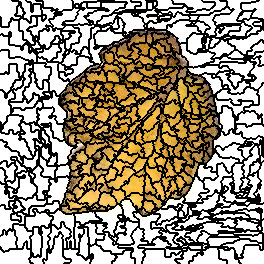

Data behind this chart, as committed beside it:
0, 0, 0, 0, 0, 0, 0, 0, 0, 0, 0, 0, 10, 10, 10, 10, 10, 10, 10, 10, 10, 10, 10, 10
0, 0, 0, 0, 0, 0, 0, 0, 0, 0, 0, 0, 0, 0, 0, 0, 0, 0, 0, 10, 10, 10, 10, 10
0, 0, 0, 0, 0, 0, 0, 0, 0, 0, 0, 0, 0, 0, 0, 0, 0, 0, 0, 18, 18, 10, 10, 10
0, 0, 0, 0, 0, 0, 0, 0, 0, 0, 0, 0, 0, 0, 0, 0, 0, 0, 0, 18, 18, 10, 10, 10
0, 0, 0, 0, 0, 0, 0, 0, 0, 0, 0, 0, 0, 0, 0, 0, 0, 0, 0, 18, 18, 10, 10, 10
0, 0, 0, 0, 0, 0, 0, 0, 0, 0, 0, 0, 0, 0, 0, 0, 0, 0, 0, 18, 18, 10, 10, 10
0, 0, 0, 0, 0, 0, 0, 0, 0, 0, 0, 0, 0, 0, 0, 0, 0, 18, 18, 18, 18, 10, 10, 10
0, 0, 0, 0, 0, 0, 0, 0, 0, 0, 0, 0, 0, 0, 0, 0, 0, 18, 18, 18, 18, 10, 10, 10
0, 0, 0, 0, 0, 0, 0, 0, 0, 0, 0, 0, 0, 0, 0, 0, 0, 18, 18, 18, 18, 18, 18, 10
0, 0, 0, 0, 0, 0, 0, 0, 0, 0, 0, 0, 0, 0, 0, 0, 0, 18, 18, 18, 18, 18, 18, 10
0, 0, 0, 0, 0, 0, 0, 0, 0, 0, 0, 0, 0, 0, 0, 0, 0, 18, 18, 18, 18, 18, 18, 10
0, 0, 0, 0, 0, 0, 0, 0, 0, 0, 0, 0, 0, 0, 0, 0, 0, 18, 18, 18, 18, 18, 18, 10
0, 0, 0, 0, 0, 0, 0, 0, 0, 0, 0, 0, 0, 0, 0, 0, 0, 18, 18, 18, 18, 18, 18, 18
0, 0, 0, 0, 0, 0, 0, 0, 0, 0, 0, 0, 0, 0, 0, 0, 0, 18, 18, 18, 18, 18, 18, 18
0, 0, 0, 0, 0, 0, 0, 0, 0, 0, 0, 0, 0, 0, 0, 18, 18, 18, 18, 18, 18, 18, 18, 10
0, 0, 0, 0, 0, 0, 0, 0, 0, 0, 0, 0, 0, 0, 0, 18, 18, 18, 18, 18, 18, 18, 18, 10
0, 0, 0, 0, 0, 0, 0, 0, 0, 0, 0, 0, 0, 0, 0, 0, 0, 0, 0, 0, 0, 18, 18, 10
19, 0, 0, 0, 0, 0, 0, 0, 0, 0, 0, 0, 0, 0, 0, 0, 0, 0, 0, 0, 0, 18, 18, 10
19, 0, 0, 0, 0, 0, 0, 0, 0, 0, 0, 19, 19, 0, 0, 0, 0, 0, 0, 0, 0, 18, 18, 10
19, 0, 0, 0, 0, 0, 0, 0, 0, 0, 0, 19, 19, 0, 0, 0, 0, 0, 0, 18, 18, 18, 18, 18
19, 0, 0, 0, 0, 0, 0, 0, 0, 0, 0, 19, 19, 19, 19, 19, 19, 19, 19, 18, 18, 18, 18, 18
19, 0, 0, 0, 0, 0, 0, 0, 0, 0, 0, 19, 19, 19, 19, 19, 19, 19, 19, 18, 18, 18, 18, 18
19, 0, 0, 0, 0, 0, 0, 0, 0, 19, 19, 19, 19, 19, 19, 19, 19, 19, 19, 18, 18, 18, 18, 18
19, 0, 0, 0, 0, 0, 0, 0, 0, 19, 19, 19, 19, 19, 19, 19, 19, 19, 19, 18, 18, 18, 18, 18
19, 0, 0, 0, 0, 0, 0, 0, 0, 19, 19, 19, 19, 19, 19, 19, 19, 19, 19, 18, 18, 18, 18, 18
19, 0, 0, 0, 0, 0, 0, 0, 0, 19, 19, 19, 19, 19, 19, 19, 19, 19, 19, 18, 18, 18, 18, 18
19, 0, 0, 0, 0, 0, 0, 0, 0, 19, 19, 19, 19, 19, 19, 19, 19, 19, 19, 18, 18, 18, 18, 18
19, 19, 19, 19, 19, 19, 19, 19, 19, 19, 19, 19, 19, 19, 19, 19, 19, 19, 19, 18, 18, 18, 18, 18
19, 19, 19, 19, 19, 19, 19, 19, 19, 19, 19, 19, 19, 19, 19, 19, 19, 19, 19, 18, 18, 18, 18, 18
19, 19, 19, 19, 19, 19, 19, 19, 19, 19, 19, 19, 19, 19, 19, 19, 19, 19, 19, 18, 18, 18, 18, 18
19, 19, 19, 19, 19, 19, 19, 19, 19, 19, 19, 19, 19, 19, 19, 19, 19, 19, 19, 18, 18, 18, 18, 18
19, 19, 19, 19, 19, 19, 19, 19, 19, 19, 19, 19, 19, 19, 19, 19, 19, 19, 19, 19, 19, 19, 19, 18
19, 19, 19, 19, 19, 19, 19, 19, 19, 50, 50, 19, 19, 19, 19, 19, 19, 19, 19, 19, 19, 19, 19, 18
19, 19, 19, 19, 19, 19, 19, 19, 19, 50, 50, 19, 19, 19, 19, 19, 19, 19, 19, 19, 19, 19, 19, 18
19, 50, 50, 19, 19, 19, 19, 19, 19, 50, 50, 19, 19, 19, 19, 19, 19, 19, 19, 19, 19, 19, 19, 18
50, 50, 50, 19, 19, 19, 19, 19, 19, 50, 50, 19, 19, 19, 19, 19, 19, 19, 19, 19, 19, 19, 19, 18
50, 50, 50, 50, 50, 50, 50, 50, 50, 50, 50, 19, 19, 19, 19, 19, 19, 19, 19, 19, 19, 19, 19, 18
50, 50, 50, 50, 50, 50, 50, 50, 50, 19, 19, 19, 19, 19, 19, 19, 19, 19, 19, 19, 19, 19, 19, 18
50, 50, 50, 50, 50, 50, 50, 50, 50, 19, 19, 19, 19, 19, 19, 19, 19, 19, 19, 19, 19, 19, 19, 18
50, 50, 50, 50, 50, 50, 50, 50, 50, 19, 19, 19, 19, 19, 19, 19, 19, 19, 19, 19, 19, 19, 19, 18
50, 50, 50, 50, 50, 50, 50, 50, 50, 19, 19, 19, 19, 19, 19, 19, 19, 19, 19, 19, 19, 19, 19, 19
50, 50, 50, 50, 50, 50, 50, 50, 50, 19, 19, 19, 19, 19, 19, 19, 19, 19, 19, 19, 19, 19, 19, 19
50, 50, 50, 50, 50, 50, 50, 50, 50, 19, 19, 19, 19, 19, 19, 19, 19, 19, 19, 19, 19, 19, 19, 19
50, 50, 50, 50, 50, 50, 50, 50, 50, 19, 19, 19, 19, 19, 19, 19, 19, 19, 19, 19, 19, 19, 19, 19
50, 50, 50, 50, 50, 50, 50, 50, 50, 19, 19, 19, 19, 19, 19, 19, 19, 19, 19, 19, 19, 19, 19, 19
50, 50, 50, 50, 50, 50, 50, 50, 50, 50, 50, 50, 50, 50, 50, 19, 19, 19, 19, 19, 19, 19, 19, 50
50, 50, 50, 50, 50, 50, 50, 50, 50, 50, 50, 50, 50, 50, 50, 50, 50, 50, 50, 50, 50, 19, 19, 50
50, 50, 50, 50, 50, 50, 50, 50, 50, 50, 50, 50, 50, 50, 50, 50, 50, 50, 50, 50, 50, 19, 19, 50
50, 50, 50, 50, 50, 50, 50, 50, 50, 50, 50, 50, 50, 50, 50, 50, 50, 50, 50, 50, 50, 19, 19, 50
50, 50, 50, 50, 50, 50, 50, 50, 50, 50, 50, 50, 50, 50, 50, 50, 50, 50, 50, 50, 50, 19, 19, 50
50, 57, 57, 57, 57, 57, 57, 57, 57, 50, 50, 50, 50, 50, 50, 50, 50, 50, 50, 50, 50, 50, 50, 50
57, 57, 57, 57, 57, 57, 57, 57, 57, 50, 50, 50, 50, 50, 50, 50, 50, 50, 50, 50, 50, 50, 50, 50
57, 57, 57, 57, 57, 57, 57, 57, 57, 50, 50, 50, 50, 50, 50, 50, 50, 50, 50, 50, 50, 50, 50, 50
57, 57, 57, 57, 57, 57, 57, 57, 57, 50, 50, 50, 50, 50, 50, 50, 50, 50, 50, 50, 50, 50, 50, 50
57, 57, 57, 57, 57, 57, 57, 57, 57, 50, 50, 50, 50, 50, 50, 50, 50, 50, 50, 50, 50, 50, 50, 50
57, 57, 57, 57, 57, 57, 57, 57, 57, 50, 50, 50, 50, 50, 50, 50, 50, 50, 50, 50, 50, 50, 50, 50
57, 57, 57, 57, 57, 57, 57, 57, 57, 50, 50, 50, 50, 50, 50, 50, 50, 50, 50, 50, 50, 50, 50, 50
57, 57, 57, 57, 57, 57, 57, 57, 57, 50, 50, 50, 50, 50, 50, 57, 57, 57, 57, 57, 57, 50, 50, 50
57, 57, 57, 57, 57, 57, 57, 57, 57, 57, 57, 57, 57, 57, 57, 57, 57, 57, 57, 57, 57, 57, 57, 50
57, 57, 57, 57, 57, 57, 57, 57, 57, 57, 57, 57, 57, 57, 57, 57, 57, 57, 57, 57, 57, 57, 57, 57
57, 57, 57, 57, 57, 57, 57, 57, 57, 57, 57, 57, 57, 57, 57, 57, 57, 57, 57, 57, 57, 57, 57, 57
... 203 more rows
